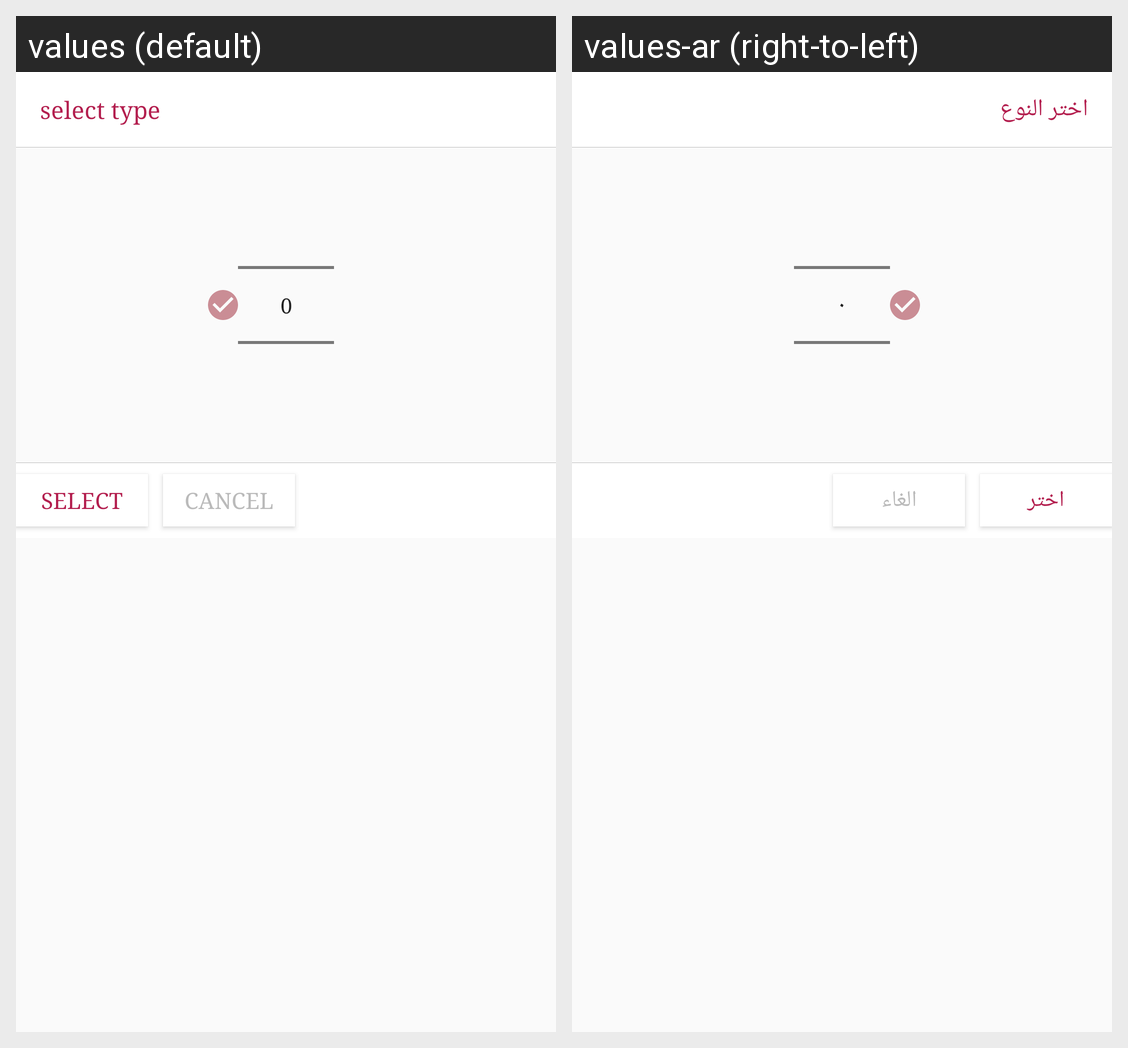

Locale-by-locale string values for the Android screen shown in this grid:
Android screen res/layout/dialog_type.xml rendered under 2 locales, left to right: values (default), values-ar (right-to-left). Device: Nexus 5 (rendered at 1080×1920; each locale shown at half size, 540×960, under a caption strip naming it); theme AppTheme.
Strings drawn on this screen, with the default value and each locale's value (text and hints the layout hard-codes, and strings that could not be matched under every locale, appear in the picture but are not listed):

select_type
  values: select type
  values-ar: اختر النوع

select
  values: select
  values-ar: اختر

cancel
  values: cancel
  values-ar: الغاء
